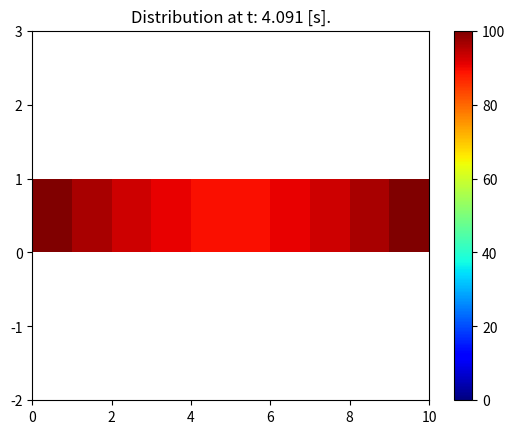

Here is the Python script that generated this plot:
import numpy as np
import matplotlib.pyplot as plt


"""
Characteristics of the rod:
    length:
    diffusivity: how fast temperature travels the rod

Discrete elements:
    Spatial --> Delta x
    Temporal --> Delta t
"""
# Defining our problem
a = 110
length = 50 #mm
time = 4 #seconds
nodes = 10

"""
How to choose Delta x and Delta t
    Smaller Delta x --> better precision

To ensure stability, the time step Delta t must be chosen carefully.
    Delta t <= 0.5 * (Delta x)^2 / alpha
Derived from the stability analysis of this finite difference scheme and ensures that the numerical solution remains stable
"""
# Initialization
dx = length / nodes
dt = 0.5 * dx**2 / a
t_nodes = int(time/dt)
# temperature at boundaries must be known at any time
# AND distribution starting the simulation must be known

u = np.zeros(nodes) + 20 # plate is initailly at 20 degrees C

# Boundary Conditions
u[0] = 100
u[-1] = 100

# Visualizizing with a plot
fig, axis = plt.subplots()
pcm = axis.pcolormesh([u], cmap=plt.cm.jet, vmin=0, vmax=100)
plt.colorbar(pcm, ax=axis)
axis.set_ylim([-2,3])
# Simulating
counter = 0
while counter < time:
    w = u.copy()
    for i in range(1, nodes - 1):
        u[i] = dt * a * (w[i - 1] - 2 * w[i] + w[i + 1]) / dx ** 2 + w[i]
    counter += dt
    print("t: {:.3f} [s], Average temperature: {:.2f} Celsius".format(counter, np.average(u)))

    # Updating the plot
    pcm.set_array([u])
    axis.set_title("Distribution at t: {:.3f} [s].".format(counter))
    plt.pause(0.01)


plt.show()